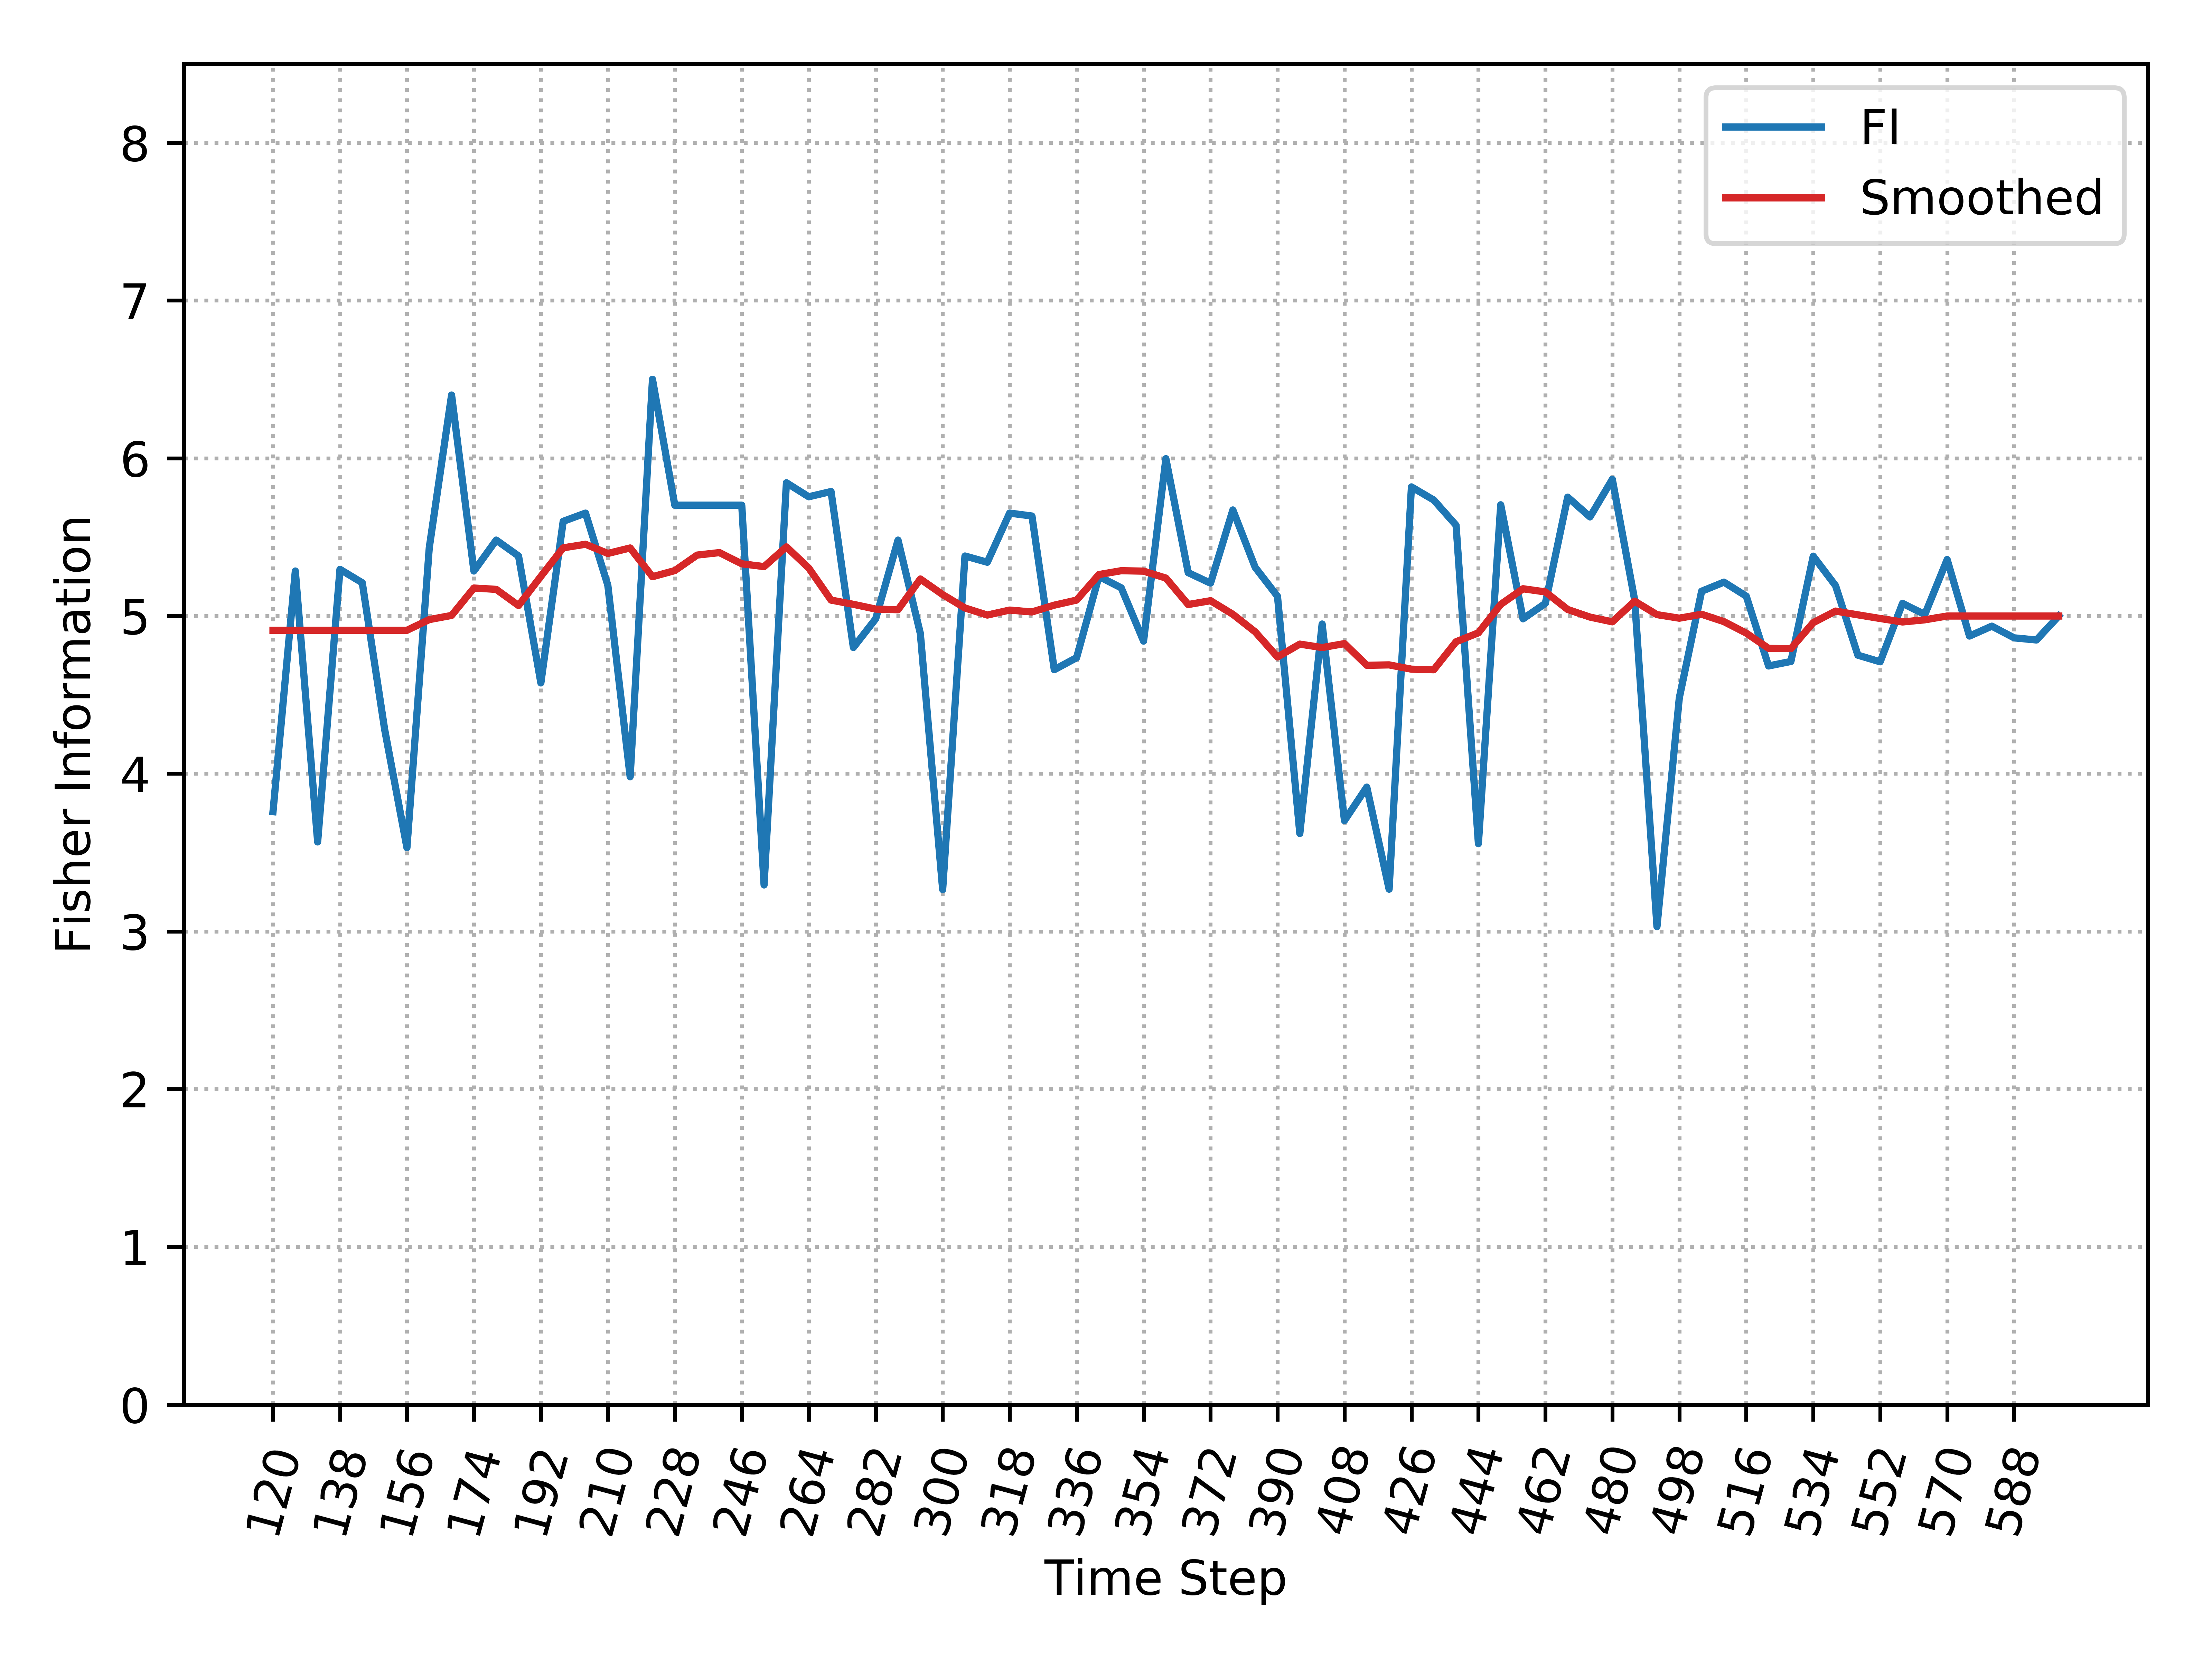

Source data for this figure (header and first rows):
, Time_Step, FI, Smooth_FI
0, 120, 3.759, 4.909
1, 126, 5.285, 4.909
2, 132, 3.567, 4.909
3, 138, 5.296, 4.909
4, 144, 5.21, 4.909
5, 150, 4.282, 4.909
6, 156, 3.53, 4.909
7, 162, 5.432, 4.977
8, 168, 6.401, 5.003
9, 174, 5.285, 5.177
10, 180, 5.481, 5.169
11, 186, 5.38, 5.066
12, 192, 4.575, 5.251
13, 198, 5.6, 5.432
14, 204, 5.652, 5.455
15, 210, 5.195, 5.396
16, 216, 3.98, 5.431
17, 222, 6.501, 5.249
18, 228, 5.702, 5.288
19, 234, 5.702, 5.386
20, 240, 5.702, 5.402
21, 246, 5.702, 5.331
22, 252, 3.294, 5.313
23, 258, 5.845, 5.438
24, 264, 5.756, 5.304
25, 270, 5.789, 5.101
26, 276, 4.8, 5.074
27, 282, 4.982, 5.044
28, 288, 5.481, 5.039
29, 294, 4.889, 5.234
30, 300, 3.265, 5.136
31, 306, 5.38, 5.051
32, 312, 5.341, 5.006
33, 318, 5.652, 5.037
34, 324, 5.634, 5.025
35, 330, 4.659, 5.068
36, 336, 4.735, 5.101
37, 342, 5.251, 5.263
38, 348, 5.178, 5.287
39, 354, 4.841, 5.284
40, 360, 5.997, 5.24
41, 366, 5.275, 5.072
42, 372, 5.208, 5.097
43, 378, 5.672, 5.011
44, 384, 5.308, 4.899
45, 390, 5.125, 4.74
46, 396, 3.621, 4.821
47, 402, 4.949, 4.8
48, 408, 3.702, 4.825
49, 414, 3.915, 4.687
50, 420, 3.268, 4.69
51, 426, 5.818, 4.663
52, 432, 5.735, 4.659
53, 438, 5.575, 4.837
54, 444, 3.556, 4.893
55, 450, 5.705, 5.073
56, 456, 4.982, 5.172
57, 462, 5.08, 5.153
58, 468, 5.753, 5.041
59, 474, 5.628, 4.993
... 21 more rows
